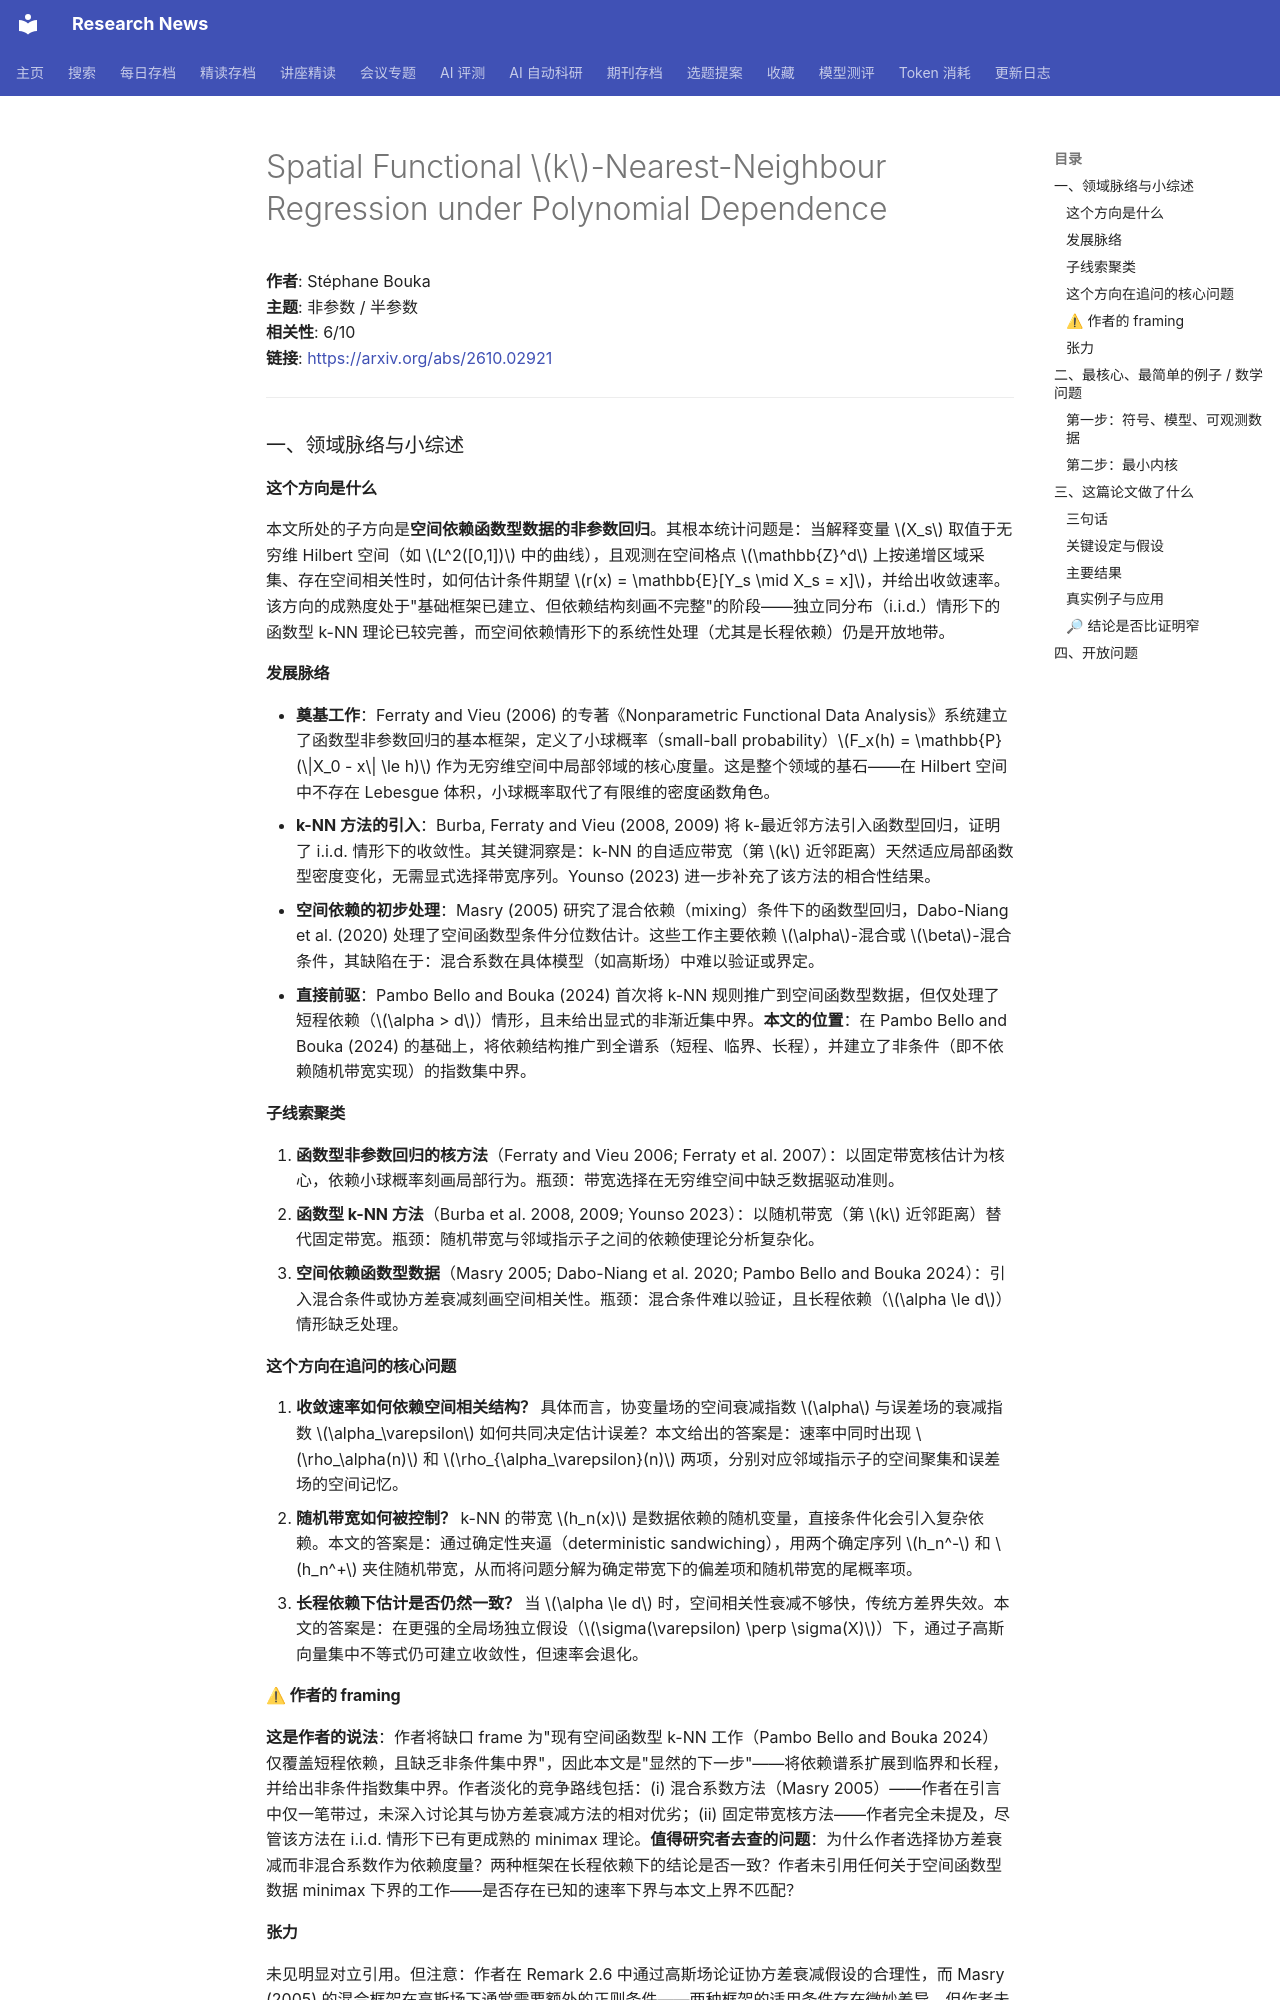

repository: cxy0714/research-news · page: deep_reads/2026-10-05-2610.02921/index.html · generator: mkdocs

# Spatial Functional $k$-Nearest-Neighbour Regression under Polynomial Dependence

**作者**: Stéphane Bouka  
**主题**: 非参数 / 半参数  
**相关性**: 6/10  
**链接**: <https://arxiv.org/abs/2610.02921>

---

### 一、领域脉络与小综述

#### 这个方向是什么

本文所处的子方向是**空间依赖函数型数据的非参数回归**。其根本统计问题是：当解释变量 \(X_s\) 取值于无穷维 Hilbert 空间（如 \(L^2([0,1])\) 中的曲线），且观测在空间格点 \(\mathbb{Z}^d\) 上按递增区域采集、存在空间相关性时，如何估计条件期望 \(r(x) = \mathbb{E}[Y_s \mid X_s = x]\)，并给出收敛速率。该方向的成熟度处于"基础框架已建立、但依赖结构刻画不完整"的阶段——独立同分布（i.i.d.）情形下的函数型 k-NN 理论已较完善，而空间依赖情形下的系统性处理（尤其是长程依赖）仍是开放地带。

#### 发展脉络

- **奠基工作**：Ferraty and Vieu (2006) 的专著《Nonparametric Functional Data Analysis》系统建立了函数型非参数回归的基本框架，定义了小球概率（small-ball probability）\(F_x(h) = \mathbb{P}(\|X_0 - x\| \le h)\) 作为无穷维空间中局部邻域的核心度量。这是整个领域的基石——在 Hilbert 空间中不存在 Lebesgue 体积，小球概率取代了有限维的密度函数角色。
- **k-NN 方法的引入**：Burba, Ferraty and Vieu (2008, 2009) 将 k-最近邻方法引入函数型回归，证明了 i.i.d. 情形下的收敛性。其关键洞察是：k-NN 的自适应带宽（第 \(k\) 近邻距离）天然适应局部函数型密度变化，无需显式选择带宽序列。Younso (2023) 进一步补充了该方法的相合性结果。
- **空间依赖的初步处理**：Masry (2005) 研究了混合依赖（mixing）条件下的函数型回归，Dabo-Niang et al. (2020) 处理了空间函数型条件分位数估计。这些工作主要依赖 \(\alpha\)-混合或 \(\beta\)-混合条件，其缺陷在于：混合系数在具体模型（如高斯场）中难以验证或界定。
- **直接前驱**：Pambo Bello and Bouka (2024) 首次将 k-NN 规则推广到空间函数型数据，但仅处理了短程依赖（\(\alpha > d\)）情形，且未给出显式的非渐近集中界。**本文的位置**：在 Pambo Bello and Bouka (2024) 的基础上，将依赖结构推广到全谱系（短程、临界、长程），并建立了非条件（即不依赖随机带宽实现）的指数集中界。

#### 子线索聚类

1. **函数型非参数回归的核方法**（Ferraty and Vieu 2006; Ferraty et al. 2007）：以固定带宽核估计为核心，依赖小球概率刻画局部行为。瓶颈：带宽选择在无穷维空间中缺乏数据驱动准则。
2. **函数型 k-NN 方法**（Burba et al. 2008, 2009; Younso 2023）：以随机带宽（第 \(k\) 近邻距离）替代固定带宽。瓶颈：随机带宽与邻域指示子之间的依赖使理论分析复杂化。
3. **空间依赖函数型数据**（Masry 2005; Dabo-Niang et al. 2020; Pambo Bello and Bouka 2024）：引入混合条件或协方差衰减刻画空间相关性。瓶颈：混合条件难以验证，且长程依赖（\(\alpha \le d\)）情形缺乏处理。

#### 这个方向在追问的核心问题

1. **收敛速率如何依赖空间相关结构？** 具体而言，协变量场的空间衰减指数 \(\alpha\) 与误差场的衰减指数 \(\alpha_\varepsilon\) 如何共同决定估计误差？本文给出的答案是：速率中同时出现 \(\rho_\alpha(n)\) 和 \(\rho_{\alpha_\varepsilon}(n)\) 两项，分别对应邻域指示子的空间聚集和误差场的空间记忆。
2. **随机带宽如何被控制？** k-NN 的带宽 \(h_n(x)\) 是数据依赖的随机变量，直接条件化会引入复杂依赖。本文的答案是：通过确定性夹逼（deterministic sandwiching），用两个确定序列 \(h_n^-\) 和 \(h_n^+\) 夹住随机带宽，从而将问题分解为确定带宽下的偏差项和随机带宽的尾概率项。
3. **长程依赖下估计是否仍然一致？** 当 \(\alpha \le d\) 时，空间相关性衰减不够快，传统方差界失效。本文的答案是：在更强的全局场独立假设（\(\sigma(\varepsilon) \perp \sigma(X)\)）下，通过子高斯向量集中不等式仍可建立收敛性，但速率会退化。

#### ⚠ 作者的 framing

**这是作者的说法**：作者将缺口 frame 为"现有空间函数型 k-NN 工作（Pambo Bello and Bouka 2024）仅覆盖短程依赖，且缺乏非条件集中界"，因此本文是"显然的下一步"——将依赖谱系扩展到临界和长程，并给出非条件指数集中界。作者淡化的竞争路线包括：(i) 混合系数方法（Masry 2005）——作者在引言中仅一笔带过，未深入讨论其与协方差衰减方法的相对优劣；(ii) 固定带宽核方法——作者完全未提及，尽管该方法在 i.i.d. 情形下已有更成熟的 minimax 理论。**值得研究者去查的问题**：为什么作者选择协方差衰减而非混合系数作为依赖度量？两种框架在长程依赖下的结论是否一致？作者未引用任何关于空间函数型数据 minimax 下界的工作——是否存在已知的速率下界与本文上界不匹配？

#### 张力

未见明显对立引用。但注意：作者在 Remark 2.6 中通过高斯场论证协方差衰减假设的合理性，而 Masry (2005) 的混合框架在高斯场下通常需要额外的正则条件——两种框架的适用条件存在微妙差异，但作者未直接讨论这一张力。

---
